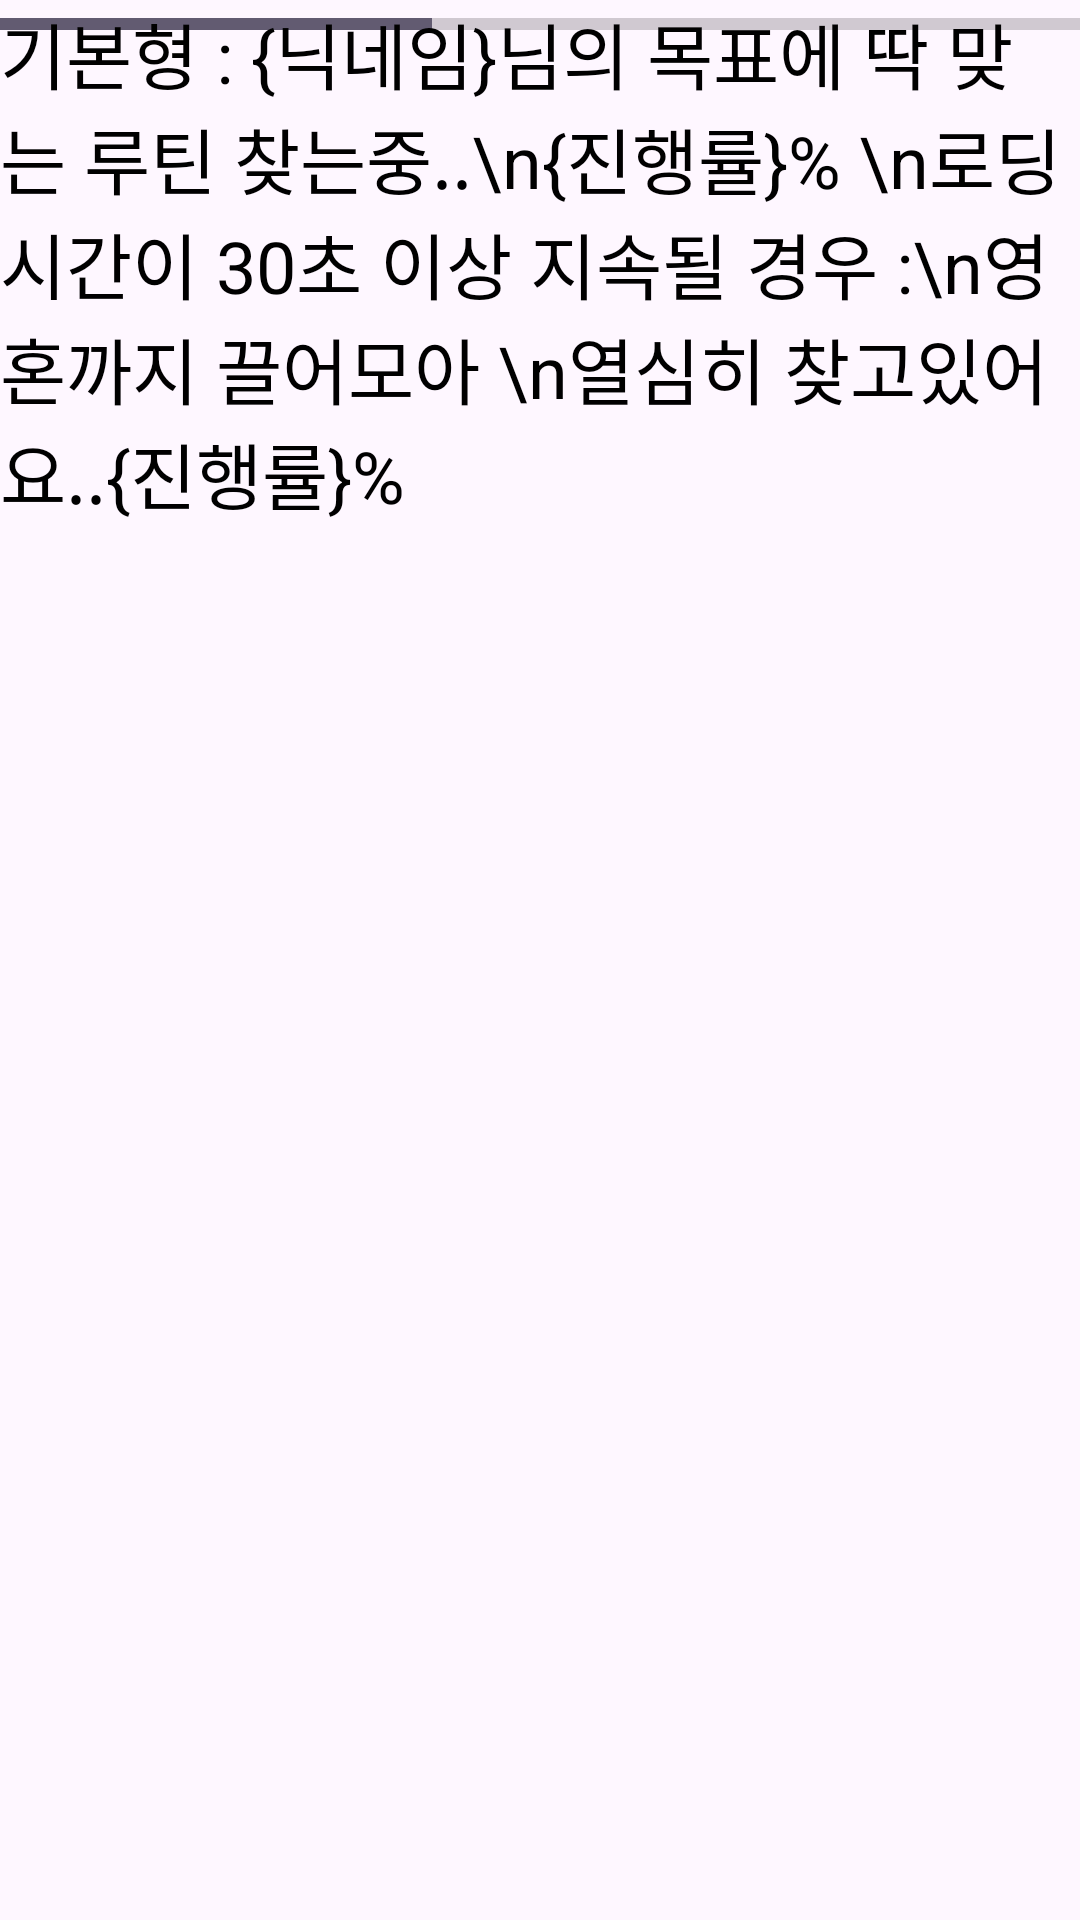

Android layout source for this screen:
<!-- AndroidManifest.xml: application theme Theme.Android_viewbinding_template -->
<!-- res/layout/fragment_onboarding_result_loading.xml -->
<?xml version="1.0" encoding="utf-8"?>
<androidx.constraintlayout.widget.ConstraintLayout xmlns:android="http://schemas.android.com/apk/res/android"
    xmlns:tools="http://schemas.android.com/tools"
    android:layout_width="match_parent"
    android:layout_height="match_parent"
    xmlns:app="http://schemas.android.com/apk/res-auto">


    <ProgressBar
        android:id="@+id/progressBar"
        style="?android:attr/progressBarStyleHorizontal"
        app:layout_constraintEnd_toEndOf="parent"
        app:layout_constraintStart_toStartOf="parent"
        app:layout_constraintTop_toTopOf="parent"
        android:layout_width="match_parent"
        android:layout_height="wrap_content"
        android:max="100"
        android:progress="40"
        tools:layout_editor_absoluteX="0dp"
        tools:layout_editor_absoluteY="328dp" />

    <TextView
        android:id="@+id/tv_state"
        app:layout_constraintBottom_toTopOf="@id/tv_data"
        app:layout_constraintEnd_toEndOf="parent"
        app:layout_constraintStart_toStartOf="parent"
        app:layout_constraintTop_toTopOf="parent"
        app:layout_constraintVertical_chainStyle="packed"
        android:layout_width="wrap_content"
        android:layout_height="wrap_content"
        android:text="기본형 : {닉네임}님의 목표에 딱 맞는 루틴 찾는중..\n{진행률}% \n로딩 시간이 30초 이상 지속될 경우 :\n영혼까지 끌어모아 \n열심히 찾고있어요..{진행률}%"
        android:textColor="@color/black"
        android:textSize="24sp"
        tools:layout_editor_absoluteX="0dp"
        tools:layout_editor_absoluteY="344dp" />

</androidx.constraintlayout.widget.ConstraintLayout>
<!-- resources referenced by this layout -->
<resources>
  <style name="Theme.Android_viewbinding_template" parent="Base.Theme.Android_viewbinding_template" />
  <style name="Base.Theme.Android_viewbinding_template" parent="Theme.Material3.DayNight.NoActionBar">
          
          
      </style>
  <!-- not gathered from this repository: default colours our renderer supplied (Android Studio template values) -->
  <color name="black">#FF000000</color>
</resources>
